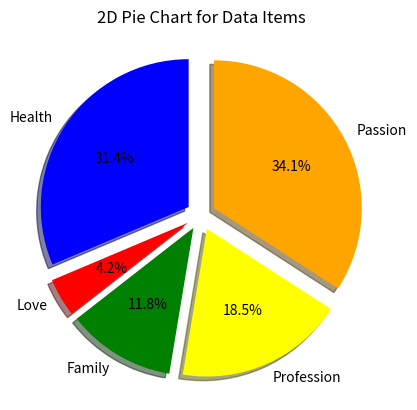

Source code (Python):
import matplotlib.pyplot as plt

data = [
    {"name": "Health", "value": 90, "color": "blue" },
    {"name": "Love", "value": 12, "color": "red" },
    {"name": "Family", "value": 34, "color": "green"},
    {"name": "Profession", "value": 53, "color": "yellow"},
    {"name": "Passion", "value": 98, "color": "orange"},
]

colors = [item["color"] for item in data]
values = [item["value"] for item in data]
explode = [0.1] * len(data)  # To create some separation

plt.pie(values, labels=[item["name"] for item in data], autopct='%1.1f%%', startangle=90, colors=colors, explode=explode, shadow=True)
plt.title('2D Pie Chart for Data Items')
plt.show()
